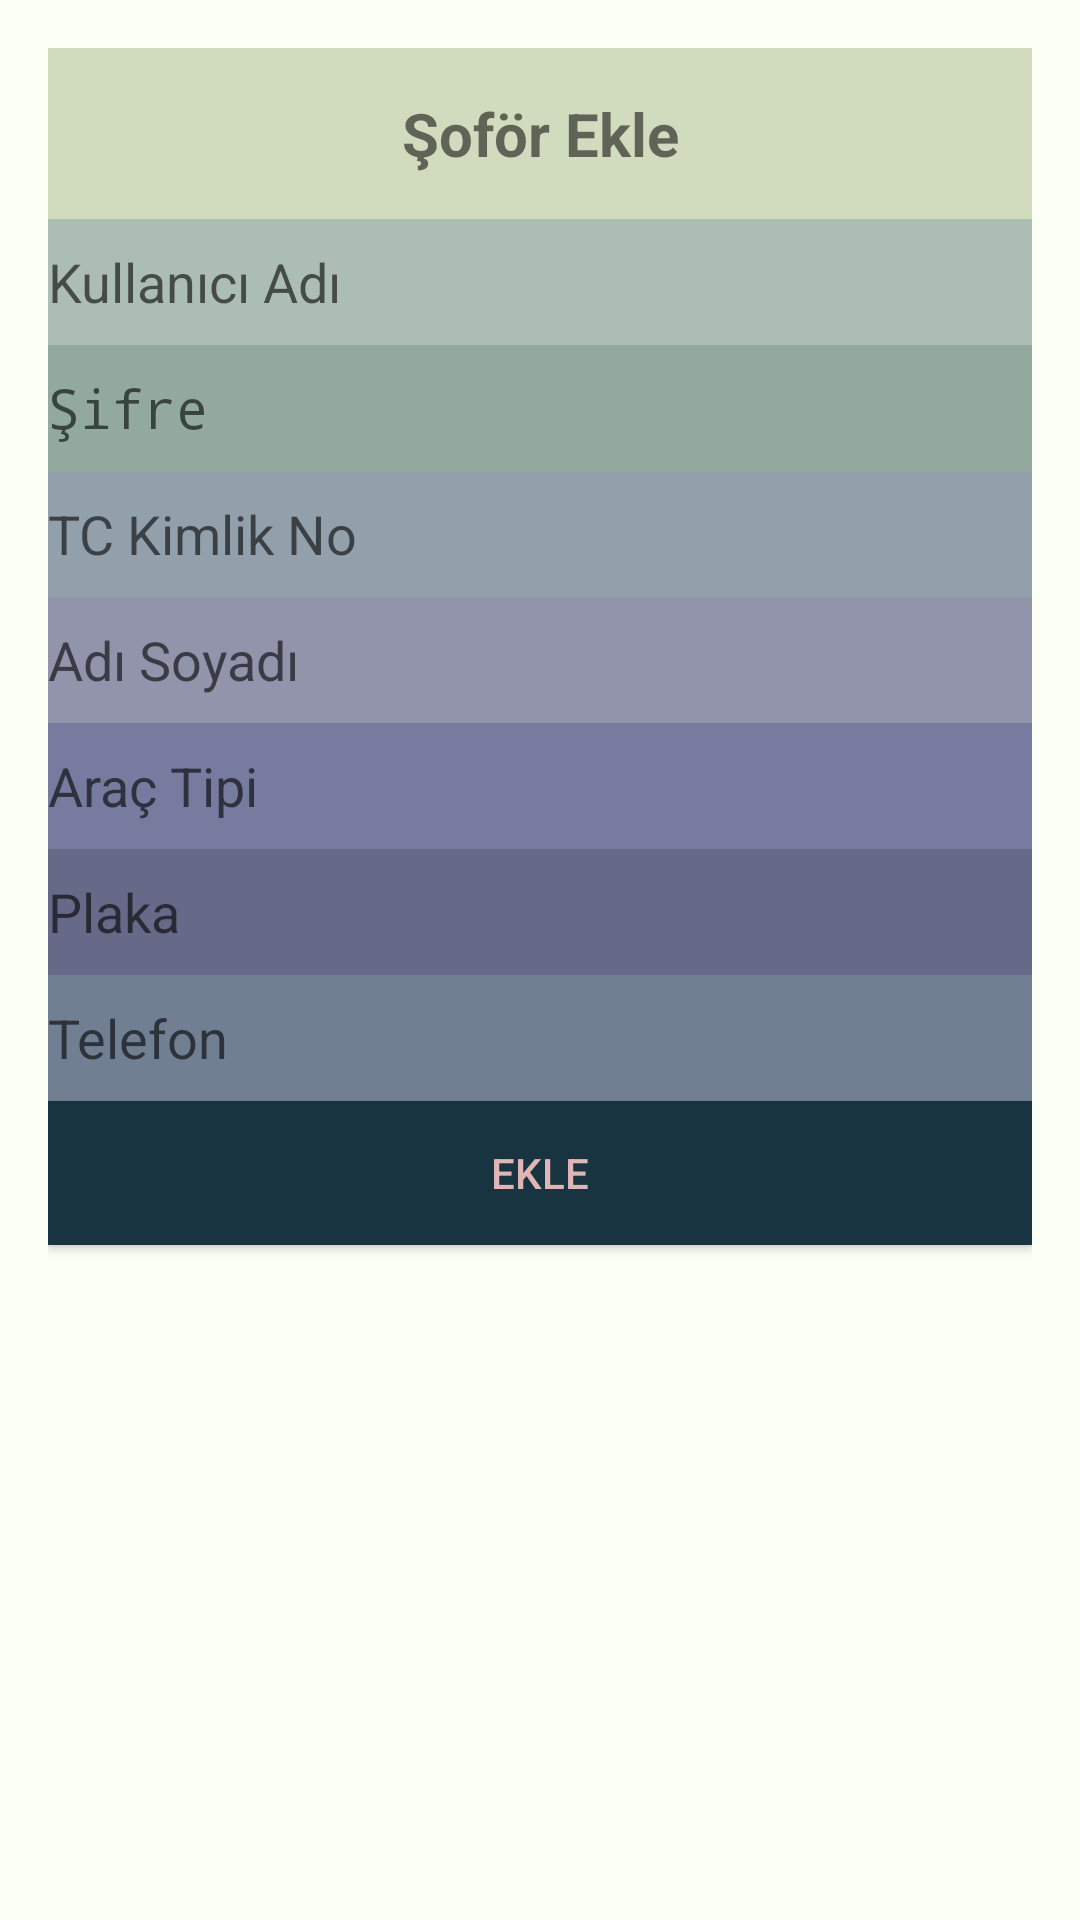

Here is an Android app screen rendered from its layout file. Give the layout XML and the strings, colors and styles it references.
<!-- AndroidManifest.xml: activity theme Theme.AppCompat.Light -->
<!-- res/layout/activity_soforekle.xml -->
<?xml version="1.0" encoding="utf-8"?>
<LinearLayout xmlns:android="http://schemas.android.com/apk/res/android"
    xmlns:app="http://schemas.android.com/apk/res-auto"
    xmlns:tools="http://schemas.android.com/tools"
    android:layout_width="match_parent"
    android:layout_height="match_parent"
    android:orientation="vertical"
    android:background="#FCFFF5"
    android:padding="16dp"
    tools:context=".SoforEkleActivity">
    <TextView
        android:layout_width="match_parent"
        android:layout_height="wrap_content"
        android:text="Şoför Ekle"
        android:background="#D1DBBD"
        android:textStyle="bold"
        android:gravity="center"
        android:padding="15dp"
        android:textSize="20dp"/>

    <EditText
        android:id="@+id/skullaniciAdiEditText"
        android:layout_width="match_parent"
        android:layout_height="42dp"
        android:background="#ACBDB5"
        android:hint="Kullanıcı Adı" />

    <EditText
        android:id="@+id/ssifreEditText"
        android:layout_width="match_parent"
        android:background="#91AA9D"
        android:layout_height="42dp"
        android:hint="Şifre"
        android:inputType="textPassword" />

    <EditText
        android:id="@+id/tcKimlikNoEditText"
        android:layout_width="match_parent"
        android:background="#91A0AA"
        android:layout_height="42dp"
        android:hint="TC Kimlik No"/>

    <EditText
        android:id="@+id/adSoyadEditText"
        android:layout_width="match_parent"
        android:background="#9194AA"
        android:layout_height="42dp"
        android:hint="Adı Soyadı"/>

    <EditText
        android:id="@+id/aracTipiEditText"
        android:layout_width="match_parent"
        android:background="#767B9F"
        android:layout_height="42dp"
        android:hint="Araç Tipi"/>

    <EditText
        android:id="@+id/plakaEditText"
        android:layout_width="match_parent"
        android:background="#666A88"
        android:layout_height="42dp"
        android:hint="Plaka"/>

    <EditText
        android:id="@+id/telefonEditText"
        android:layout_width="match_parent"
        android:background="#717F93"
        android:layout_height="42dp"
        android:hint="Telefon"/>

    <Button
        android:id="@+id/sekleButton"
        android:layout_width="match_parent"
        android:layout_height="wrap_content"
        android:background="#193441"
        android:textColor="#E1B5B5"
        android:text="Ekle"/>
</LinearLayout>
<!-- resources referenced by this layout -->
<resources>

</resources>
